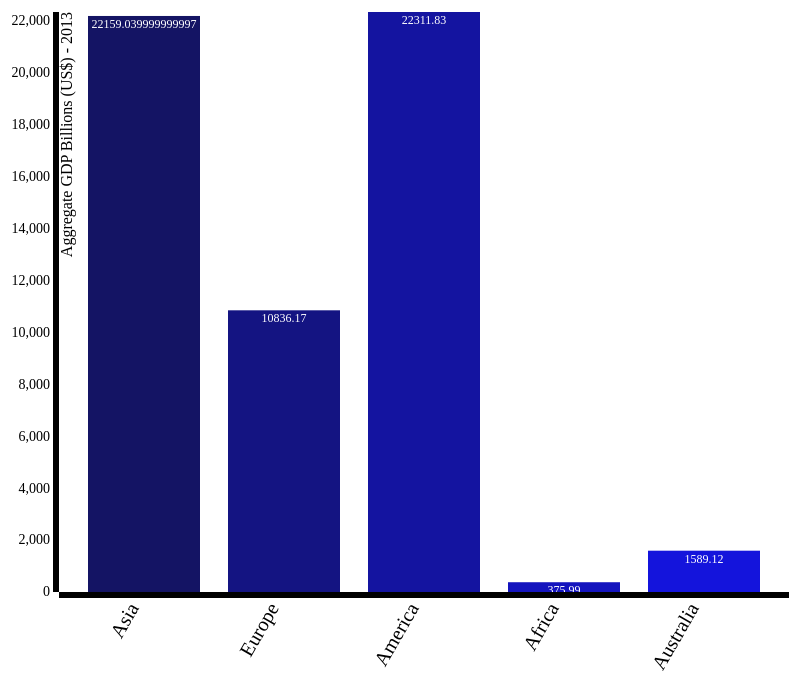
D3 v3 page, settled after 480 driven frames (8 s of simulated time); the page loaded 1 data file(s).


// ── gdp.js
// margin setting

var margin = {top:20,right:10,bottom:100,left:60},
width =800-margin.right-margin.left,
height=700-margin.top-margin.bottom;

// svg element

var svg=d3.select('body')
.append('svg')
.attr({"width": width+margin.right+margin.left,
	"height": height+margin.top+margin.bottom})

.append('g')
.attr("transform","translate("+margin.left+','+margin.right+')');

///define x axis and y axis scale

var xScale = d3.scale.ordinal()
.rangeRoundBands([0,width],0.2,0.2);

var yScale = d3.scale.linear()
	.range([height,0]);		//so that bar grows up

	//define xaxis

	var xAxis=d3.svg.axis()
	.scale(xScale)
	.orient("bottom");

			//define yaxis

			var yAxis=d3.svg.axis()
			.scale(yScale)
			.orient("left")
			.ticks(15);

//import json data
d3.json('creategdp.json',function(error,data)
{
	if (error)
		console.log("Error found");
	data.forEach(function(d)
	{
		d["GDP Billions (US$) - 2013"]= +d["GDP Billions (US$) - 2013"];
		d["Continent Name"]= d["Continent Name"];
		console.log(d["Continent Name"]+'::'+d["GDP Billions (US$) - 2013"]);
	});

	// data.sort(function(a,b)
	// {
	// 	return b["GDP Billions (US$) - 2013"]-a["GDP Billions (US$) - 2013"];
	// });


	xScale.domain(data.map(function(d){return d["Continent Name"]}));
	yScale.domain([0,d3.max(data,function(d){return d["GDP Billions (US$) - 2013"];})])

		//draw bars
		svg.selectAll('rect')
		.data(data)
		.enter()
		.append('rect')
		.attr("height",0)
		.attr("y",height)
		// .transition().duration(3000)
		// .delay(function(d,i){return i*200;})
		.attr({
			'x': function(d){return xScale(d["Continent Name"]);},
			'y': function(d){return yScale(d["GDP Billions (US$) - 2013"]);},
			'width' : xScale.rangeBand(),
			'height' : function(d) {return height-yScale(d["GDP Billions (US$) - 2013"]);}
		})
		.style("fill",function(d,i){return 'rgb(20,20,'+((i*30) +100)+')'});


			// label the bars
			svg.selectAll('text')
			.data(data)
			.enter()	
			.append('text')
			.text(function (d){return d["GDP Billions (US$) - 2013"];})
			.attr('x',function(d){return xScale(d["Continent Name"]) + xScale.rangeBand()/2;})
			.attr('y',function(d){return yScale(d["GDP Billions (US$) - 2013"]) +12;})
			.style("fill","white")
			.style("text-anchor","middle")
			.style("font-size","12px");

				//draw the X axis
				svg.append('g')
				.attr("class","x axis")
				.attr("transform","translate(0,"+height+")")
				.call(xAxis)
				.selectAll('text')
				.attr("transform","rotate(-60)")
				.attr("dx","-.8em")
				.attr("dy","-.25em")
				.style("text-anchor","end")
				.style("font-size","20px");

				svg.append('g')
				.attr("class","y axis")
				.call(yAxis)
				.selectAll('text')
				.style("font-size","14px");				


				svg.append("g")
				.attr("class", "y axis")
				.append("text")
				.attr("transform","rotate(-90)")
				.attr("y", 6)
				.attr("dy", ".41em")
				.style("text-anchor", "end")
				.text("Aggregate GDP Billions (US$) - 2013");

				//draw the y Axis

			});		

### data: creategdp.json
[
 {
  "Continent Name": "Asia",
  "GDP Billions (US$) - 2013": 22159.0
 },
 {
  "Continent Name": "Europe",
  "GDP Billions (US$) - 2013": 10836.0
 },
 {
  "Continent Name": "America",
  "GDP Billions (US$) - 2013": 22312.0
 },
 {
  "Continent Name": "Africa",
  "GDP Billions (US$) - 2013": 376.0
 },
 {
  "Continent Name": "Australia",
  "GDP Billions (US$) - 2013": 1589.0
 }
]